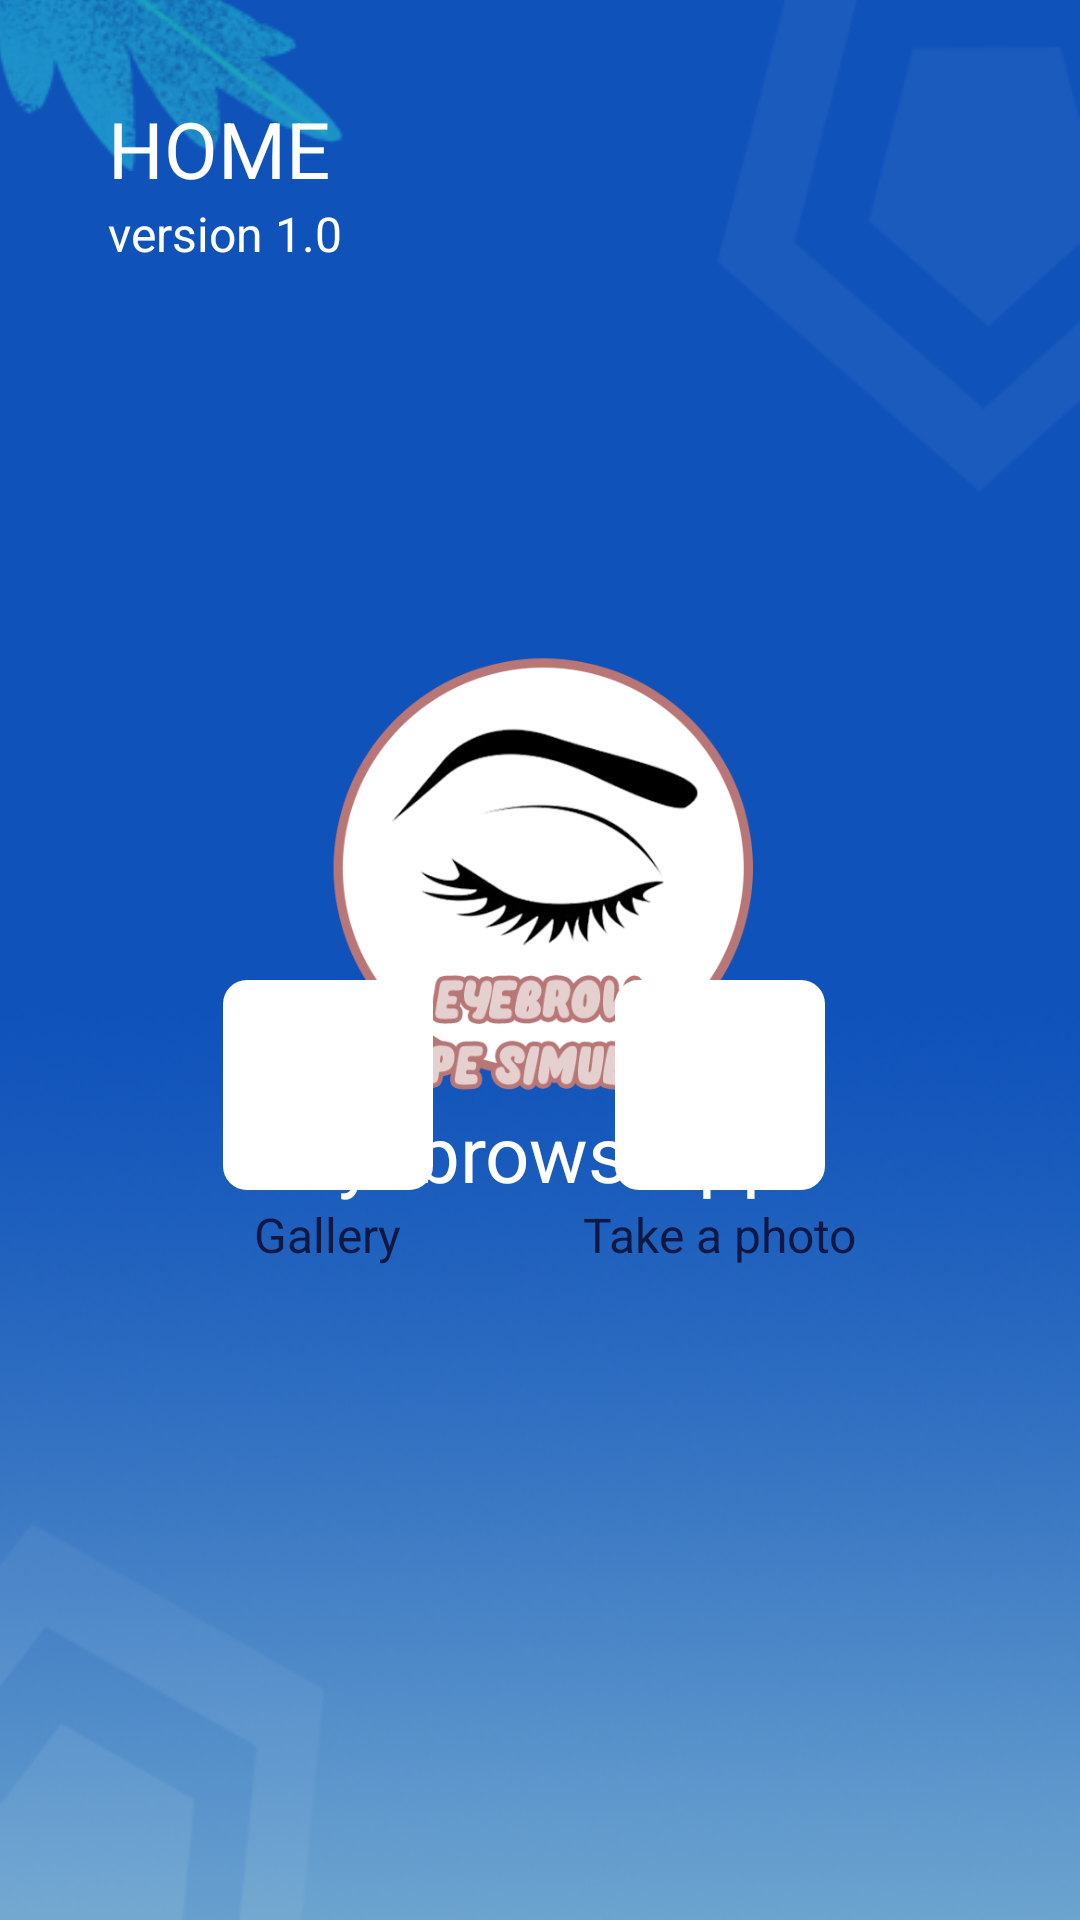

This screen was rendered from an Android layout file. Write that file and the resources it references.
<!-- AndroidManifest.xml: application theme Theme.EyebrowsApp -->
<!-- res/layout/activity_menu_screen.xml -->
<?xml version="1.0" encoding="utf-8"?>
<androidx.constraintlayout.widget.ConstraintLayout xmlns:android="http://schemas.android.com/apk/res/android"
    android:layout_width="match_parent"
    android:layout_height="match_parent"
    xmlns:tools="http://schemas.android.com/tools"
    xmlns:app="http://schemas.android.com/apk/res-auto"
    tools:context=".MenuScreen">

    <ImageView
        android:id="@+id/clover"
        android:layout_width="204dp"
        android:layout_height="178dp"
        android:layout_marginEnd="224dp"
        android:layout_marginBottom="160dp"
        android:elevation="6dp"
        android:src="@drawable/blueleavess"
        app:layout_constraintBottom_toTopOf="@+id/textsplash"
        app:layout_constraintEnd_toEndOf="parent" />

    <LinearLayout
        android:id="@+id/textsplash"
        android:layout_width="wrap_content"
        android:layout_height="wrap_content"
        android:elevation="6dp"
        android:gravity="center"
        android:orientation="vertical"
        app:layout_constraintBottom_toBottomOf="parent"
        app:layout_constraintEnd_toEndOf="parent"
        app:layout_constraintStart_toStartOf="parent"
        app:layout_constraintTop_toTopOf="@+id/bg">

        <ImageView
            android:layout_width="150dp"
            android:layout_height="150dp"
            android:src="@drawable/logo"/>

        <TextView
            android:layout_width="wrap_content"
            android:layout_height="wrap_content"
            android:text="Eyebrows App"
            android:textColor="#FFF"
            android:textSize="26dp" />

        <TextView
            android:layout_width="wrap_content"
            android:layout_height="wrap_content"
            android:text=""
            android:textColor="#FFF"
            android:textSize="16dp" />
    </LinearLayout>

    <LinearLayout
        android:id="@+id/texthome"
        android:layout_width="135dp"
        android:layout_height="73dp"
        android:layout_marginStart="36dp"
        android:layout_marginTop="32dp"
        android:elevation="6dp"
        android:gravity="left"
        android:orientation="vertical"
        app:layout_constraintStart_toStartOf="parent"
        app:layout_constraintTop_toTopOf="@+id/bg">

        <TextView
            android:layout_width="wrap_content"
            android:layout_height="wrap_content"
            android:text="HOME"
            android:textColor="#FFF"
            android:textSize="26dp" />

        <TextView
            android:layout_width="wrap_content"
            android:layout_height="wrap_content"
            android:text="version 1.0"
            android:textColor="#FFF"
            android:textSize="16dp" />
    </LinearLayout>

    <LinearLayout
        android:id="@+id/menus"
        android:layout_width="wrap_content"
        android:layout_height="wrap_content"
        android:elevation="6dp"
        android:orientation="vertical"
        app:layout_constraintBottom_toBottomOf="parent"
        app:layout_constraintHorizontal_bias="0.5"
        app:layout_constraintLeft_toLeftOf="parent"
        app:layout_constraintRight_toRightOf="parent"
        app:layout_constraintTop_toTopOf="parent"
        app:layout_constraintVertical_bias="0.6">

        <LinearLayout
            android:layout_width="wrap_content"
            android:layout_height="wrap_content"
            android:orientation="horizontal">

            <LinearLayout
                android:layout_width="wrap_content"
                android:layout_height="wrap_content"
                android:layout_marginRight="50dp"
                android:gravity="center"
                android:orientation="vertical">

                <ImageView
                    android:id="@+id/gallery"
                    android:layout_width="70dp"
                    android:layout_height="70dp"
                    android:layout_marginBottom="4dp"
                    android:src="@drawable/gallery"
                    android:background="@drawable/ripple_effect"/>

                <TextView
                    android:layout_width="wrap_content"
                    android:layout_height="wrap_content"
                    android:text="Gallery"
                    android:textColor="#0E1843"
                    android:textSize="16dp" />

            </LinearLayout>

            <LinearLayout
                android:layout_width="wrap_content"
                android:layout_height="wrap_content"
                android:gravity="center"
                android:orientation="vertical">

                <ImageView
                    android:id="@+id/camera"
                    android:layout_width="70dp"
                    android:layout_height="70dp"
                    android:layout_marginBottom="4dp"
                    android:src="@drawable/camera"
                    android:background="@drawable/ripple_effect"/>

                <TextView
                    android:layout_width="wrap_content"
                    android:layout_height="wrap_content"
                    android:text="Take a photo"
                    android:textColor="#0E1843"
                    android:textSize="16dp" />

            </LinearLayout>
        </LinearLayout>


    </LinearLayout>

    <ImageView
        android:id="@+id/bg"
        android:layout_width="match_parent"
        android:layout_height="800dp"
        android:scaleType="fitXY"

        app:layout_constraintEnd_toEndOf="parent"
        app:layout_constraintHorizontal_bias="0.0"
        app:layout_constraintStart_toStartOf="parent"
        app:layout_constraintTop_toTopOf="parent"
        app:layout_constraintVertical_bias="1.0"
        app:srcCompat="@drawable/bg" />

</androidx.constraintlayout.widget.ConstraintLayout>
<!-- resources referenced by this layout -->
<resources>
  <!-- drawable bg: png bitmap (drawable, 173139 bytes) -->
  <!-- drawable blueleavess: png bitmap (drawable, 61385 bytes) -->
  <!-- drawable logo: png bitmap (drawable, 62472 bytes) -->
  <!-- drawable ripple_effect (drawable) -->
  <?xml version="1.0" encoding="utf-8"?>
  <ripple xmlns:android="http://schemas.android.com/apk/res/android"
      android:color="#53CBDC">
  
      <item>
          <shape android:shape="rectangle">
              <solid android:color="#FFFFFF"/>
              <corners android:radius="8dp"/>
          </shape>
      </item>
  
  </ripple>
  <style name="Theme.EyebrowsApp" parent="Theme.AppCompat.Light.NoActionBar">
          
          <item name="colorPrimary">@color/purple_500</item>
          <item name="colorPrimaryVariant">@color/purple_700</item>
          <item name="colorOnPrimary">@color/white</item>
          
          <item name="colorSecondary">@color/teal_200</item>
          <item name="colorSecondaryVariant">@color/teal_700</item>
          <item name="colorOnSecondary">@color/black</item>
          
          <item name="android:statusBarColor" tools:targetApi="l">?attr/colorPrimaryVariant</item>
          
      </style>
  <!-- not gathered from this repository: default colours our renderer supplied (Android Studio template values) -->
  <color name="purple_500">#FF6200EE</color>
  <color name="purple_700">#FF3700B3</color>
  <color name="teal_200">#FF03DAC5</color>
  <color name="teal_700">#FF018786</color>
  <color name="black">#FF000000</color>
  <color name="white">#FFFFFFFF</color>
</resources>
